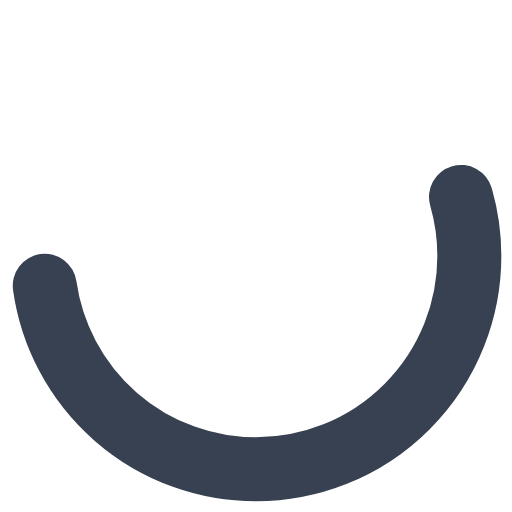
t = 0.00 s
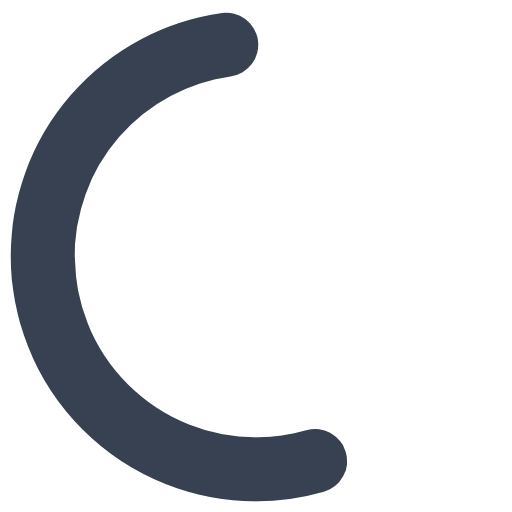
t = 0.25 s
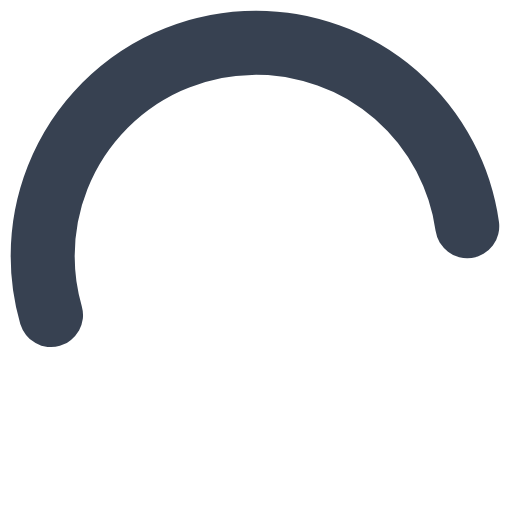
t = 0.50 s
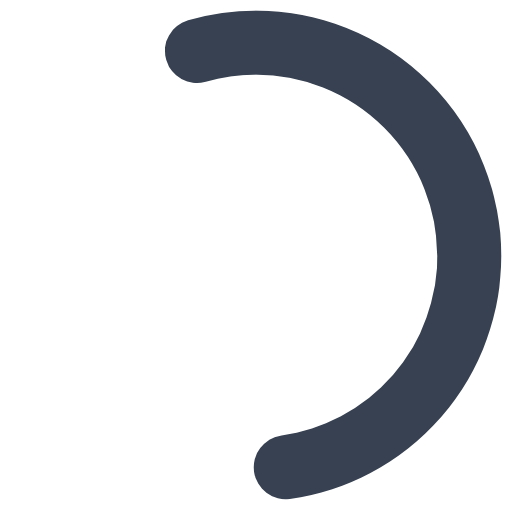
t = 0.75 s

The animated SVG that drew these frames (rendered in a browser with its animation timeline set to each time). Animation: 1 CSS @keyframes rule; one cycle of 1.00 s, repeats indefinitely.

<?xml version="1.0" encoding="UTF-8"?>
<svg width="24" height="24" viewBox="0 0 24 24" xmlns="http://www.w3.org/2000/svg">
  <style>
    .spinner {
      transform-origin: center;
      animation: spin 1s linear infinite;
    }
    @keyframes spin {
      0% { transform: rotate(0deg); }
      100% { transform: rotate(360deg); }
    }
  </style>
  <circle class="spinner" cx="12" cy="12" r="10" stroke="#374151" stroke-width="3" fill="none" stroke-dasharray="30 30" stroke-linecap="round" />
</svg>
